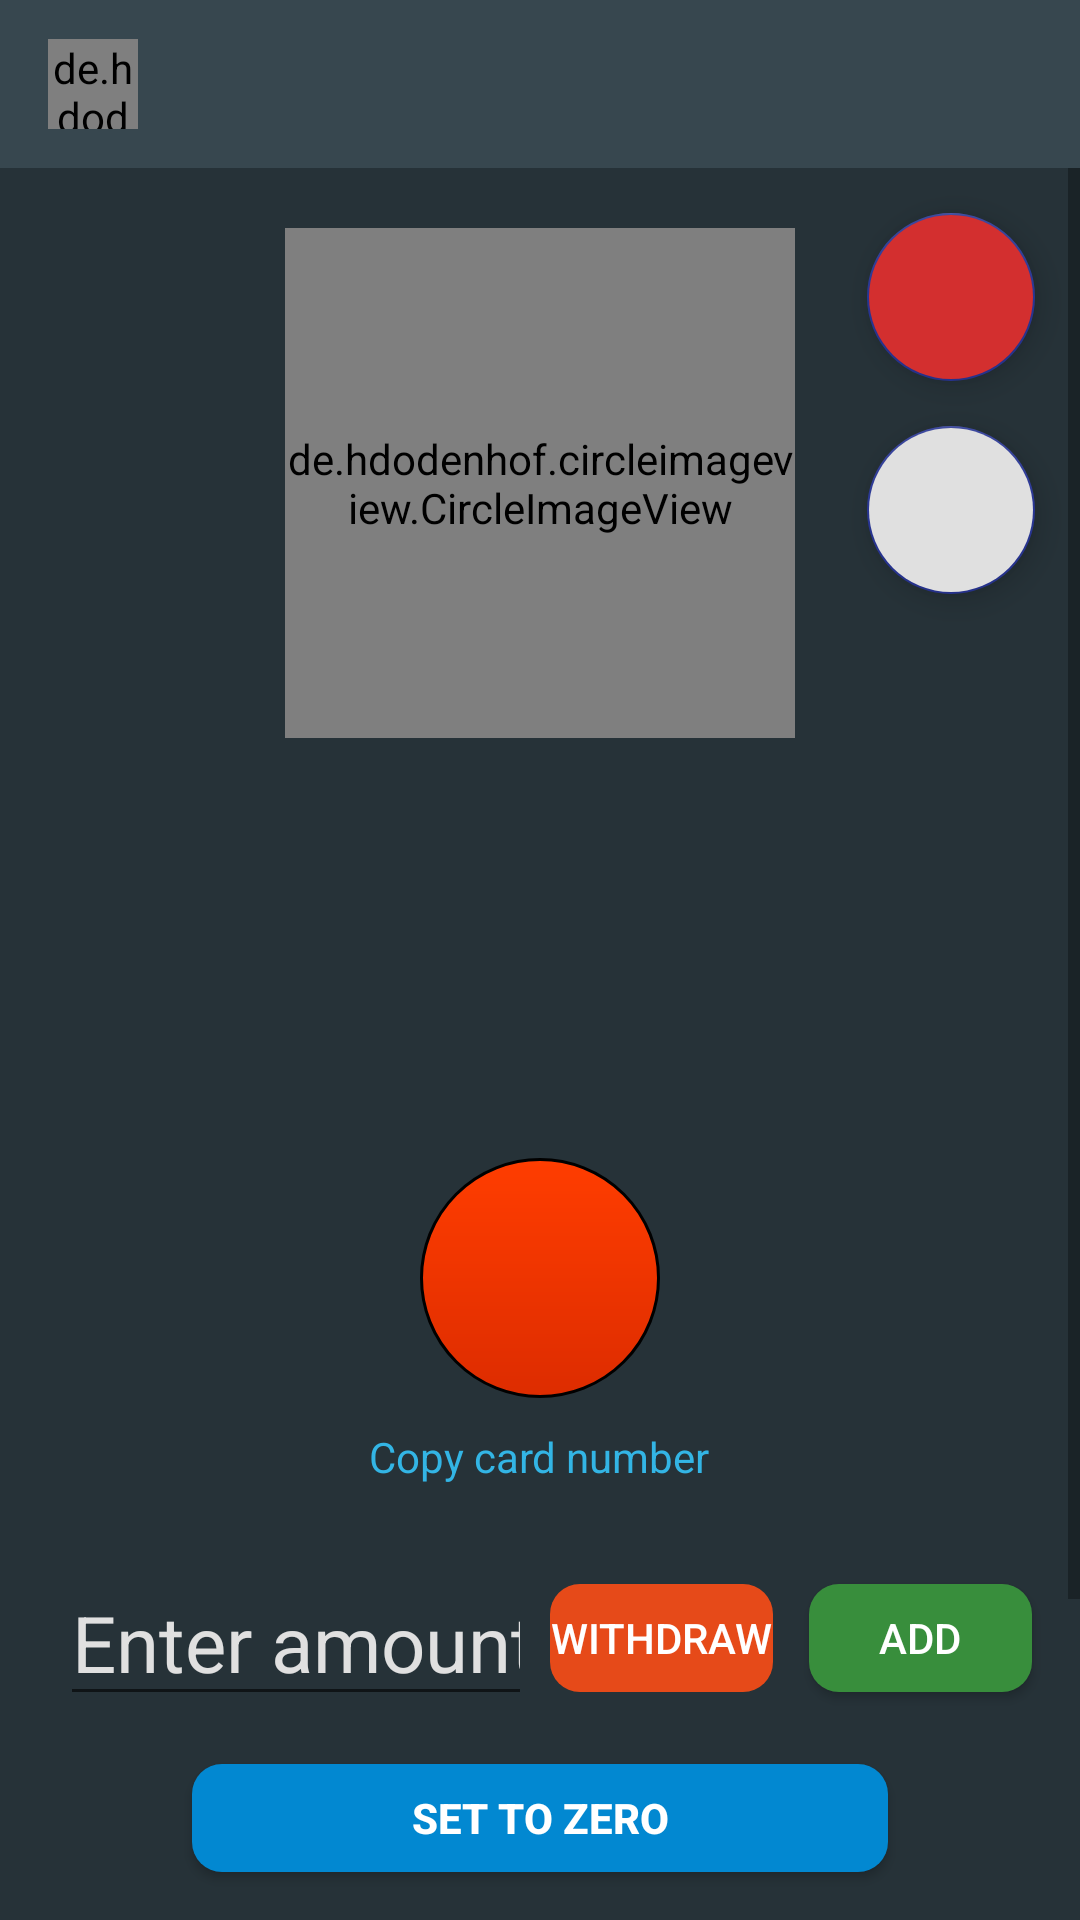

The Android layout XML behind this screen, and the referenced resources:
<!-- AndroidManifest.xml: application theme AppTheme -->
<!-- res/layout/activity_player.xml -->
<?xml version="1.0" encoding="utf-8"?>
<LinearLayout xmlns:android="http://schemas.android.com/apk/res/android"
    xmlns:app="http://schemas.android.com/apk/res-auto"
    xmlns:tools="http://schemas.android.com/tools"
    android:layout_width="match_parent"
    android:layout_height="match_parent"
    android:orientation="vertical"
    tools:context=".PlayerActivity"
    android:background="@color/colorPrimaryDark">

    <androidx.appcompat.widget.Toolbar
        android:id="@+id/toolbar"
        android:layout_width="match_parent"
        android:layout_height="?attr/actionBarSize"
        android:background="@color/colorPrimary"
        android:theme="@style/ThemeOverlay.AppCompat.Dark.ActionBar" >

        <de.hdodenhof.circleimageview.CircleImageView
            android:id="@+id/current_profile_image"
            android:layout_width="30dp"
            android:layout_height="30dp" />

        <TextView
            android:id="@+id/username"
            android:layout_width="wrap_content"
            android:layout_height="wrap_content"
            android:layout_marginStart="25dp"
            android:textColor="@android:color/white"
            android:textSize="16sp"
            android:textStyle="bold" />

    </androidx.appcompat.widget.Toolbar>


    <ScrollView
        android:layout_width="match_parent"
        android:layout_height="wrap_content">

        <RelativeLayout
            android:layout_width="match_parent"
            android:layout_height="wrap_content">

            <com.google.android.material.floatingactionbutton.FloatingActionButton
                android:id="@+id/fab_rules"
                android:layout_width="wrap_content"
                android:layout_height="wrap_content"
                android:src="@drawable/ic_receipt_black_24dp"
                android:backgroundTint="@color/DarkRed"
                android:layout_alignParentEnd="true"
                android:layout_alignParentTop="true"
                android:layout_marginTop="15dp"
                android:layout_marginEnd="15dp"
                android:clickable="true"
                android:focusable="true"
                app:fabSize="normal"/>

            <com.google.android.material.floatingactionbutton.FloatingActionButton
                android:id="@+id/fab_list_players"
                android:layout_width="wrap_content"
                android:layout_height="wrap_content"
                android:src="@drawable/ic_format_list_bulleted_black_24dp"
                android:backgroundTint="@color/colorGray"
                android:layout_alignParentEnd="true"
                android:layout_below="@id/fab_rules"
                android:layout_marginTop="15dp"
                android:layout_marginEnd="15dp"
                android:clickable="true"
                android:focusable="true"
                app:fabSize="normal"/>

            <com.google.android.material.floatingactionbutton.FloatingActionButton
                android:id="@+id/fab_phone"
                android:layout_width="wrap_content"
                android:layout_height="wrap_content"
                android:src="@drawable/ic_phone_in_talk_white_24dp"
                android:backgroundTint="@color/phoneColorGreen"
                android:layout_alignParentEnd="true"
                android:layout_below="@id/fab_list_players"
                android:layout_marginTop="15dp"
                android:layout_marginEnd="15dp"
                android:clickable="true"
                android:focusable="true"
                android:visibility="gone"
                app:fabSize="normal"/>

            <RelativeLayout
                android:id="@+id/linear_all"
                android:layout_width="match_parent"
                android:layout_height="wrap_content"
                android:layout_alignParentTop="true"
                android:orientation="vertical">


                <de.hdodenhof.circleimageview.CircleImageView
                    android:id="@+id/profile_photo"
                    android:layout_width="170dp"
                    android:layout_height="170dp"
                    android:layout_centerHorizontal="true"
                    android:layout_marginTop="20dp"/>


                <TextView
                    android:id="@+id/nickname"
                    android:layout_width="wrap_content"
                    android:layout_height="wrap_content"
                    android:layout_below="@id/profile_photo"
                    android:layout_centerHorizontal="true"
                    android:layout_marginTop="15dp"
                    android:textColor="@color/LightYellow"
                    android:textSize="36sp"
                    android:textStyle="bold" />

                <TextView
                    android:id="@+id/profile_city"
                    android:layout_width="wrap_content"
                    android:layout_height="wrap_content"
                    android:layout_below="@id/nickname"
                    android:layout_centerHorizontal="true"
                    android:textColor="@color/DarkYellow"
                    android:textSize="18sp"
                    android:textStyle="normal" />


                <TextView
                    android:id="@+id/txt_balance"
                    android:layout_width="wrap_content"
                    android:layout_height="wrap_content"
                    android:layout_below="@id/profile_city"
                    android:layout_centerHorizontal="true"
                    android:layout_marginTop="15dp"
                    android:textColor="@color/LightGray"
                    android:textSize="24sp"
                    android:textStyle="bold" />


                <TextView
                    android:id="@+id/balance"
                    android:layout_width="80dp"
                    android:layout_height="80dp"
                    android:layout_below="@id/txt_balance"
                    android:layout_centerHorizontal="true"
                    android:layout_marginTop="5dp"
                    android:gravity="center"
                    android:layout_marginBottom="10dp"
                    android:background="@drawable/oval_balance_button_red"
                    android:textColor="@android:color/white"
                    android:textSize="26sp"
                    android:textStyle="bold" />

                <TextView
                    android:id="@+id/copy_card_number"
                    android:layout_width="wrap_content"
                    android:layout_height="wrap_content"
                    android:clickable="true"
                    android:focusable="true"
                    android:layout_below="@id/balance"
                    android:text="@string/copy_card_number"
                    android:layout_marginBottom="15dp"
                    android:layout_centerHorizontal="true"
                    android:textColor="@android:color/holo_blue_light"/>

            </RelativeLayout>

            <LinearLayout
                android:id="@+id/linear_host"
                android:layout_width="match_parent"
                android:layout_height="wrap_content"
                android:layout_below="@id/linear_all"
                android:orientation="vertical"
                android:padding="10dp"
                android:visibility="visible">


                <LinearLayout
                    android:layout_width="match_parent"
                    android:layout_height="wrap_content"
                    android:orientation="horizontal">

                    <EditText
                        android:id="@+id/et_add_count"
                        android:layout_width="wrap_content"
                        android:layout_height="wrap_content"
                        android:hint="@string/enter_amount"
                        android:inputType="number"
                        android:maxLength="4"
                        android:shadowColor="@color/colorGray"
                        android:textColor="@android:color/white"
                        android:textColorHint="@color/colorGray"
                        android:textSize="26sp"
                        android:layout_weight="1"
                        android:layout_marginStart="10dp"
                        />

                    <Button
                        android:id="@+id/btn_withdraw"
                        style="@style/MinusButtons"
                        android:text="@string/withdraw"
                        android:layout_weight="1"
                        android:clickable="true"
                        android:focusable="true"
                        android:stateListAnimator="@android:anim/slide_in_left"/>

                    <Button
                        android:id="@+id/btn_add_to_balance"
                        style="@style/PlusButtons"
                        android:text="@string/add_to_balance"
                        android:layout_weight="1"
                        android:clickable="true"
                        android:focusable="true"/>



                </LinearLayout>

                <Button
                    android:id="@+id/button_set_to_zero"
                    style="@style/SetToZeroButtons"
                    android:layout_width="match_parent"
                    android:layout_height="wrap_content"
                    android:layout_marginStart="50dp"
                    android:layout_marginTop="10dp"
                    android:layout_marginEnd="50dp"
                    android:text="@string/set_to_zero" />

            </LinearLayout>

            <LinearLayout
                android:id="@+id/linear_president"
                android:layout_width="match_parent"
                android:layout_height="wrap_content"
                android:layout_below="@id/linear_host"
                android:layout_marginTop="10dp"
                android:orientation="vertical"
                android:paddingStart="30dp"
                android:paddingEnd="30dp"
                android:paddingBottom="20dp"
                android:visibility="visible">

                <Switch
                    android:id="@+id/sw_set_host"
                    android:layout_width="match_parent"
                    android:layout_height="wrap_content"
                    android:text="@string/set_host"
                    android:textColor="@android:color/white"
                    android:textSize="20sp"
                    android:theme="@style/MySwitch"
                    android:checked="false"/>


                <Switch
                    android:id="@+id/sw_set_admin"
                    android:layout_width="match_parent"
                    android:layout_height="wrap_content"
                    android:layout_marginTop="10dp"
                    android:text="@string/set_admin"
                    android:textColor="@android:color/white"
                    android:textSize="20sp"
                    android:theme="@style/MySwitch"
                    android:checked="false"/>

                <Switch
                    android:id="@+id/sw_set_president"
                    android:layout_width="match_parent"
                    android:layout_height="wrap_content"
                    android:layout_marginTop="10dp"
                    android:text="@string/set_president"
                    android:textColor="@android:color/white"
                    android:textSize="20sp"
                    android:theme="@style/MySwitch"
                    android:checked="false"/>


            </LinearLayout>

        </RelativeLayout>

    </ScrollView>
</LinearLayout>
<!-- resources referenced by this layout -->
<resources>
  <color name="DarkRed">#D32F2F</color>
  <color name="DarkYellow">#FFD600</color>
  <color name="LightGray">#E0E0E0</color>
  <color name="LightYellow">#FFD740</color>
  <color name="colorGray">#E0E0E0</color>
  <color name="colorPrimary">#37474F</color>
  <color name="colorPrimaryDark">#263238</color>
  <color name="phoneColorGreen">#43A047</color>
  <!-- drawable oval_balance_button_red (drawable) -->
  <?xml version="1.0" encoding="utf-8"?>
  <shape xmlns:android="http://schemas.android.com/apk/res/android" android:shape="rectangle">
      <gradient android:endColor="#FF3D00"
          android:startColor="#DD2C00"
          android:angle="90"
          />
      <stroke
          android:width="1dp"
          android:color="#000000"/>
      <corners
          android:radius="90dp" />
  </shape>
  <string name="add_to_balance">Add</string>
  <string name="copy_card_number">Copy card number</string>
  <string name="enter_amount">Enter amount</string>
  <string name="set_admin">Set admin</string>
  <string name="set_host">Set host</string>
  <string name="set_president">Set president</string>
  <string name="set_to_zero">Set to zero</string>
  <string name="withdraw">Withdraw</string>
  <style name="MinusButtons" parent="PlusButtons">
          <item name="android:background">@drawable/shape_red</item>
      </style>
  <style name="MySwitch" parent="Theme.AppCompat.Light">
          
          <item name="colorControlActivated">@color/colorSwitchActivated</item>
  
          
          <item name="colorSwitchThumbNormal">@color/colorSwitchNormal</item>
  
          
          <item name="android:colorForeground">@color/colorSwitchForeground</item>
      </style>
  <style name="SetToZeroButtons" parent="TextAppearance.AppCompat.Button">
          <item name="android:background">@drawable/shape_blue</item>
          <item name="android:textColor">@android:color/white</item>
          <item name="android:layout_weight">1</item>
          <item name="android:textStyle">bold</item>
      </style>
  <style name="AppTheme" parent="Theme.AppCompat.Light.NoActionBar">
          
          <item name="colorPrimary">@color/colorPrimary</item>
          <item name="colorPrimaryDark">@color/colorPrimaryDark</item>
          <item name="colorAccent">@color/colorAccent</item>
      </style>
  <!-- drawable shape_red (drawable) -->
  <?xml version="1.0" encoding="utf-8"?>
  <inset xmlns:android="http://schemas.android.com/apk/res/android"
      android:insetBottom="6dp"
      android:insetLeft="4dp"
      android:insetRight="4dp"
      android:insetTop="6dp">
      <ripple android:color="?attr/colorControlHighlight">
          <item>
              <shape android:shape="rectangle"
                  android:tint="#E64A19">
                  <corners android:radius="10dp"/>
                  <solid android:color="#BF360C"/>
              </shape>
          </item>
      </ripple>
  </inset>
  <color name="colorSwitchActivated">#E64A19</color>
  <color name="colorSwitchNormal">#FF8A65</color>
  <color name="colorSwitchForeground">#FBE9E7</color>
  <!-- drawable shape_blue (drawable) -->
  <?xml version="1.0" encoding="utf-8"?>
  <inset xmlns:android="http://schemas.android.com/apk/res/android"
  android:insetBottom="6dp"
  android:insetLeft="4dp"
  android:insetRight="4dp"
  android:insetTop="6dp">
  <ripple android:color="?attr/colorControlHighlight">
      <item>
          <shape android:shape="rectangle"
              android:tint="#0288D1">
              <corners android:radius="10dp"/>
              <solid android:color="#0277BD"/>
          </shape>
      </item>
  </ripple>
  </inset>
  <color name="colorAccent">#283593</color>
</resources>
